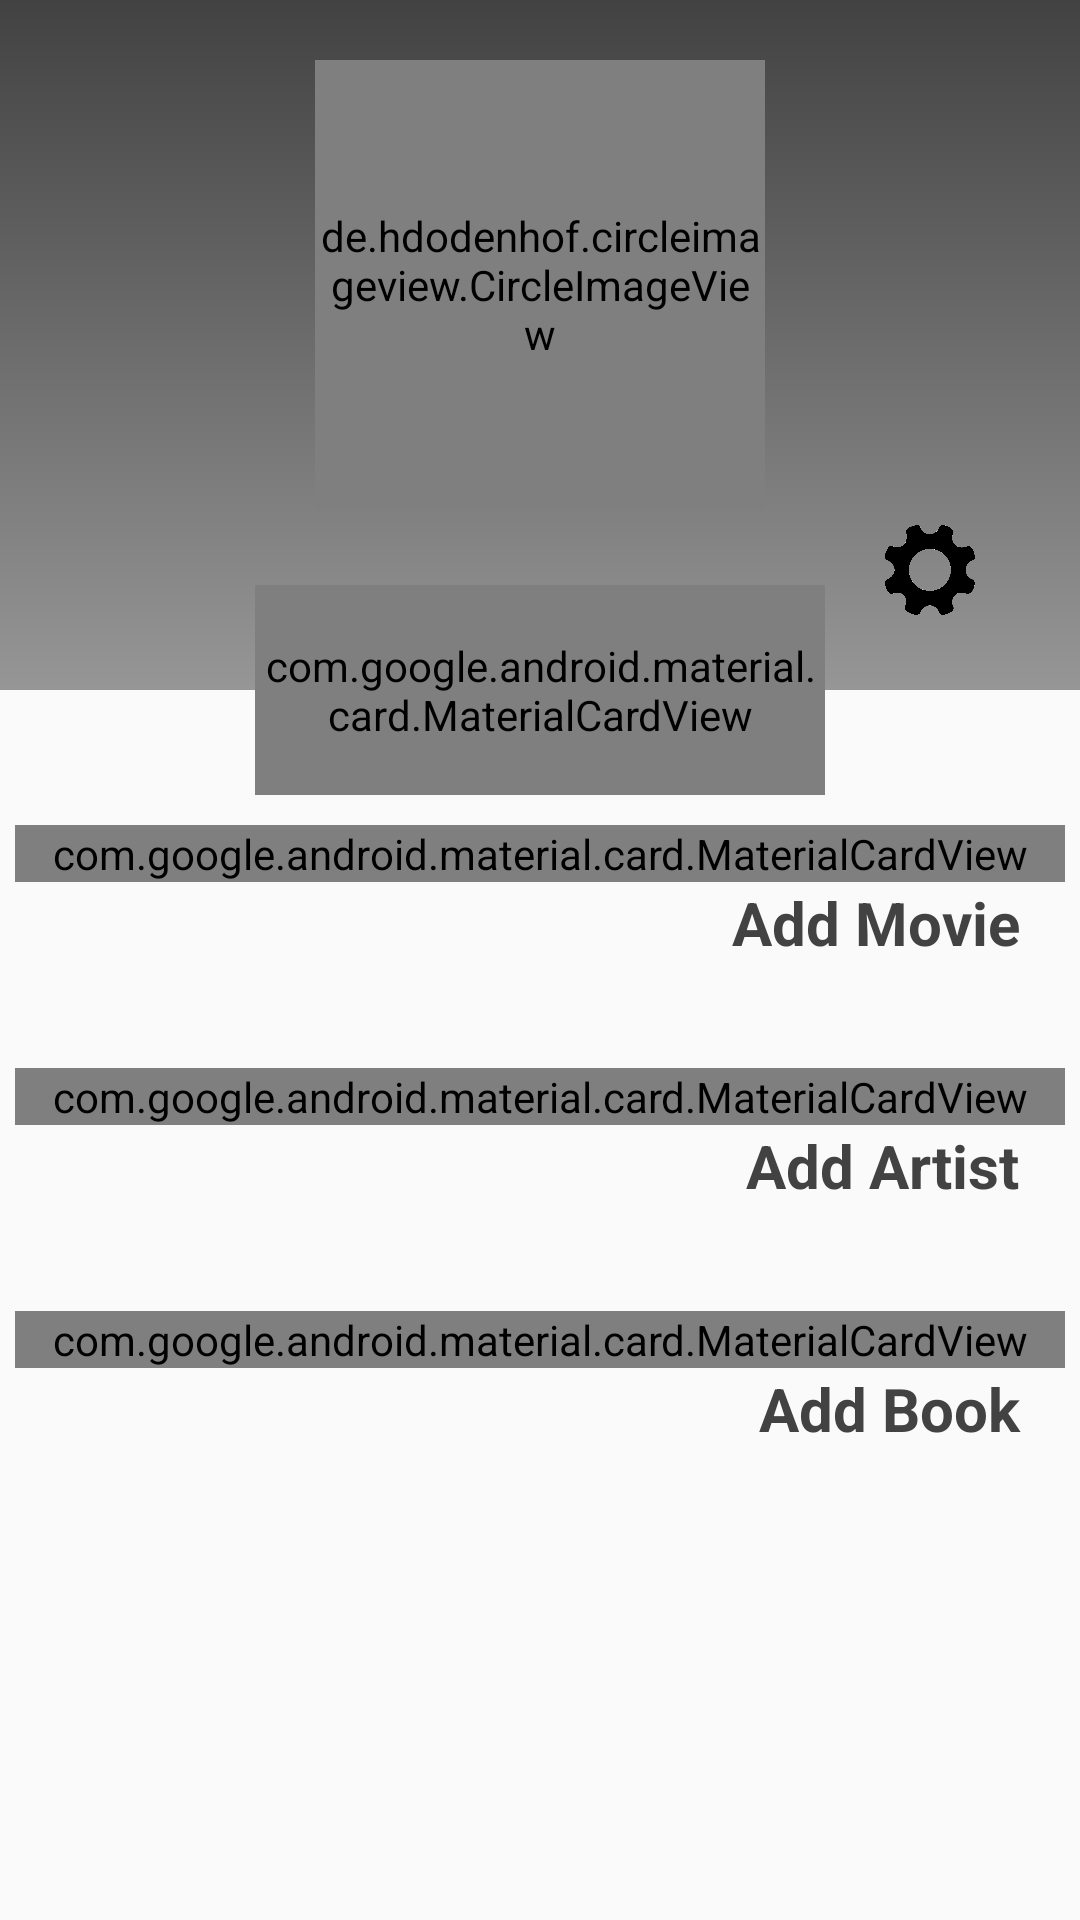

The Android layout XML behind this screen, and the referenced resources:
<!-- AndroidManifest.xml: application theme AppTheme -->
<!-- res/layout/fragment_profile.xml -->
<?xml version="1.0" encoding="utf-8"?>
<FrameLayout xmlns:android="http://schemas.android.com/apk/res/android"
    xmlns:app="http://schemas.android.com/apk/res-auto"
    xmlns:tools="http://schemas.android.com/tools"
    android:layout_width="match_parent"
    android:layout_height="match_parent"
    tools:context=".UserProfile.ProfileFragment">

    <ScrollView
        android:layout_width="match_parent"
        android:layout_height="match_parent">

        <LinearLayout
            android:layout_width="match_parent"
            android:layout_height="match_parent"
            android:orientation="vertical">

            <RelativeLayout
                android:id="@+id/L1"
                android:layout_width="match_parent"
                android:layout_height="270dp">

                <LinearLayout
                    android:layout_width="match_parent"
                    android:layout_height="230dp"
                    android:background="@drawable/gradientbackground"
                    android:orientation="vertical">


                    <de.hdodenhof.circleimageview.CircleImageView
                        android:id="@+id/profileImage"
                        android:layout_width="150sp"
                        android:layout_height="150sp"
                        android:layout_gravity="center_horizontal"
                        android:layout_marginTop="20dp"
                        android:src="@mipmap/ic_launcher" />

                </LinearLayout>

                <ImageView
                    android:id="@+id/settingButton"
                    android:layout_width="30dp"
                    android:layout_height="30dp"
                    android:layout_alignParentEnd="true"
                    android:layout_alignParentRight="true"
                    android:layout_marginTop="175dp"
                    android:layout_marginEnd="35dp"
                    android:layout_marginRight="35dp"
                    android:src="@drawable/setting_icon" />


                <ImageView
                    android:id="@+id/logoutButton"
                    android:layout_width="30dp"
                    android:layout_height="30dp"
                    android:layout_marginLeft="35dp"
                    android:layout_marginTop="175dp"
                    android:src="@drawable/logout_icon" />

                <com.google.android.material.card.MaterialCardView
                    android:layout_width="190dp"
                    android:layout_height="70dp"
                    android:layout_centerHorizontal="true"
                    android:layout_marginTop="195dp"
                    app:cardCornerRadius="15dp"
                    app:cardUseCompatPadding="true">

                    <TextView
                        android:id="@+id/name"
                        android:layout_width="wrap_content"
                        android:layout_height="wrap_content"
                        android:layout_gravity="center_horizontal"
                        android:layout_marginTop="10dp"
                        android:textSize="25dp"
                        android:textStyle="bold" />

                </com.google.android.material.card.MaterialCardView>

            </RelativeLayout>


            <LinearLayout
                android:id="@+id/L2"
                android:layout_width="match_parent"
                android:layout_height="match_parent"
                android:layout_marginBottom="75dp"
                android:orientation="vertical"
                android:padding="5dp">


                <com.google.android.material.card.MaterialCardView
                    android:layout_width="match_parent"
                    android:layout_height="wrap_content"
                    app:cardBackgroundColor="@color/greyCardColor"
                    app:cardCornerRadius="15dp"
                    app:cardUseCompatPadding="true">


                    <androidx.recyclerview.widget.RecyclerView
                        android:id="@+id/movie_recycler"
                        android:layout_width="match_parent"
                        android:layout_height="match_parent"
                        android:layout_margin="0dp"
                        android:padding="2dp" />

                    <TextView
                        android:id="@+id/add_movie_text"
                        android:layout_width="match_parent"
                        android:layout_height="wrap_content"
                        android:layout_gravity="center"
                        android:layout_marginTop="35dp"
                        android:layout_marginBottom="35dp"
                        android:gravity="center"
                        android:text="Empty Movie Set"
                        android:textSize="25dp"
                        android:visibility="gone" />


                </com.google.android.material.card.MaterialCardView>

                <TextView
                    android:id="@+id/movie_add"
                    android:layout_width="wrap_content"
                    android:layout_height="wrap_content"
                    android:layout_gravity="end"
                    android:layout_marginBottom="35dp"
                    android:text="Add Movie   "
                    android:textColor="@color/colorPrimaryDark"
                    android:textSize="20dp"
                    android:textStyle="bold" />


                <com.google.android.material.card.MaterialCardView
                    android:layout_width="match_parent"
                    android:layout_height="wrap_content"
                    app:cardBackgroundColor="@color/greyCardColor"
                    app:cardCornerRadius="15dp"
                    app:cardUseCompatPadding="true">


                    <androidx.recyclerview.widget.RecyclerView
                        android:id="@+id/artist_recycler"
                        android:layout_width="wrap_content"
                        android:layout_height="wrap_content"
                        android:padding="2dp"
                        app:layout_constraintStart_toStartOf="parent"
                        app:layout_constraintTop_toTopOf="parent" />

                    <TextView
                        android:id="@+id/add_artist_text"
                        android:layout_width="match_parent"
                        android:layout_height="wrap_content"
                        android:layout_gravity="center"
                        android:layout_marginTop="35dp"
                        android:layout_marginBottom="35dp"
                        android:gravity="center"
                        android:text="Empty Artist Set"
                        android:textSize="25dp"
                        android:visibility="gone" />


                </com.google.android.material.card.MaterialCardView>

                <TextView
                    android:id="@+id/artist_add"
                    android:layout_width="wrap_content"
                    android:layout_height="wrap_content"
                    android:layout_gravity="end"
                    android:layout_marginBottom="35dp"
                    android:text="Add Artist   "
                    android:textColor="@color/colorPrimaryDark"
                    android:textSize="20dp"
                    android:textStyle="bold" />


                <com.google.android.material.card.MaterialCardView
                    android:layout_width="match_parent"
                    android:layout_height="wrap_content"
                    app:cardBackgroundColor="@color/greyCardColor"
                    app:cardCornerRadius="15dp"
                    app:cardUseCompatPadding="true">


                    <androidx.recyclerview.widget.RecyclerView
                        android:id="@+id/book_recycler"
                        android:layout_width="wrap_content"
                        android:layout_height="wrap_content"
                        android:padding="2dp"
                        app:layout_constraintStart_toStartOf="parent"
                        app:layout_constraintTop_toTopOf="parent" />

                    <TextView
                        android:id="@+id/add_book_text"
                        android:layout_width="match_parent"
                        android:layout_height="wrap_content"
                        android:layout_gravity="center"
                        android:layout_marginTop="35dp"
                        android:layout_marginBottom="35dp"
                        android:gravity="center"
                        android:text="Empty Book Set"
                        android:textSize="25dp"
                        android:visibility="gone" />


                </com.google.android.material.card.MaterialCardView>


                <TextView
                    android:id="@+id/book_add"
                    android:layout_width="wrap_content"
                    android:layout_height="wrap_content"
                    android:layout_gravity="end"
                    android:text="Add Book   "
                    android:textColor="@color/colorPrimaryDark"
                    android:textSize="20dp"
                    android:textStyle="bold" />

            </LinearLayout>


        </LinearLayout>
    </ScrollView>

</FrameLayout>
<!-- resources referenced by this layout -->
<resources>
  <color name="colorPrimaryDark">#424242</color>
  <color name="greyCardColor">#DDDCDC</color>
  <!-- drawable gradientbackground (drawable) -->
  <?xml version="1.0" encoding="utf-8"?>
  <shape xmlns:android="http://schemas.android.com/apk/res/android">
      <gradient android:angle="90"
          android:startColor="@color/darkGreyCardColor"
          android:endColor="@color/colorPrimaryDark"
          />
  
  </shape>
  <!-- drawable setting_icon: png bitmap (drawable, 48104 bytes) -->
  <style name="AppTheme" parent="Theme.AppCompat.Light.NoActionBar">
          <item name="windowActionBar">false</item>
          <item name="colorPrimary">@color/colorPrimary</item>
          <item name="colorPrimaryDark">@color/colorPrimaryDark</item>
          <item name="colorAccent">@color/colorAccent</item>
          <item name="android:actionBarStyle">@style/MyActionBar</item>
      </style>
  <color name="darkGreyCardColor">#969696</color>
  <color name="colorPrimary">#c43e00</color>
  <color name="colorAccent">#ff833a</color>
  <style name="MyActionBar" parent="@android:style/Widget.Holo.Light.ActionBar">
          <item name="android:background">#2aa4cd</item>
          <item name="android:titleTextStyle">@style/Theme.MyAppTheme.ActionBar.TitleTextStyle</item>
      </style>
  <style name="Theme.MyAppTheme.ActionBar.TitleTextStyle" parent="android:style/TextAppearance.Holo.Widget.ActionBar.Title">
          <item name="android:textColor">#FFFFFF</item>
      </style>
</resources>
